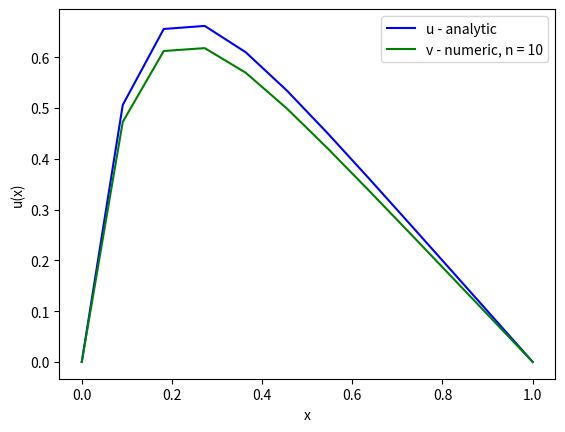
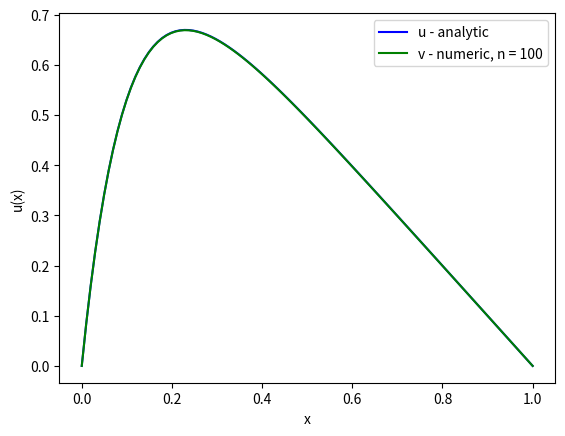
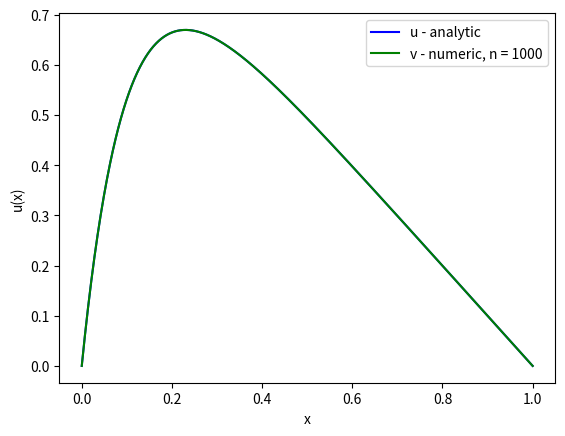

Here is the Python script that generated these plots, in order:
# -*- coding: utf-8 -*-
"""
Created on Wed Sep  5 08:30:41 2018

@author: maritkollstuen

"""

"""
Solution to task 1 b) of assignment 1 in FYS4150

Function that uses gaussian elimination (forward and backward substitution) to 
create a numerical solution to the second derivative of the function u(x) and 
compare it to the analytical solution. 

Input: 
    n = size of the quadratic matrix
    a = value of the elements of the below-leading diagonal
    b = value of the elements of the leading diagonal
    c = value of the elements of the above-leading diagonal
"""


import numpy as np
import matplotlib.pyplot as plt

def f(x): # Source term of the differential equation 
    return 100*np.exp(-10*x)


def u(x): # Closed - form solution of the differential equation 
    return 1-(1-np.exp(-10))*x - np.exp(-10*x)


def gauss_elim (a, b, c, n):
    x = np.linspace(0, 1, (n+2))
    h = 1/(n+1)
    f_vec = h**2*f(x)
    
    f_vec[0] = 0
    f_vec[-1]= 0
     
    
    b_vec = np.ones(n)*b
    
    # Forward substitution 
    for i in range(0,n-1):
        coef = a/b_vec[i]
        b_vec[i+1] = b_vec[i+1] - coef*c
        f_vec[i+2] = f_vec[i+2] - coef*f_vec[i+1]
    
    # Backward substitution 
    for i in range(n,0,-1):
        f_vec[i-1] = f_vec[i-1] - (c/b_vec[i-1]) * f_vec[i]
    
    v_vec = np.zeros(n+2)   
    
    for i in range(1, n+1):
        v_vec[i] = f_vec[i]/b_vec[i-1]
        
    return (v_vec)

def plot_stuff(a, b, c, n):
    x = np.linspace(0, 1, (n+2))
    u_exact = u(x)
    
    v  = gauss_elim(a, b, c, n)
    plt.figure()
    plt.plot(x, u_exact, color='blue', label = 'u - analytic')
    plt.plot(x, v, color='green', label = 'v - numeric, n = {}'.format(n))
    plt.legend()
    plt.xlabel('x')
    plt.ylabel('u(x)')
    plt.savefig('size_{}.png'.format(n))
    

if __name__ == "__main__":
    
    for n in [10, 100, 1000]:
        plot_stuff(-1, 2, -1, n)

